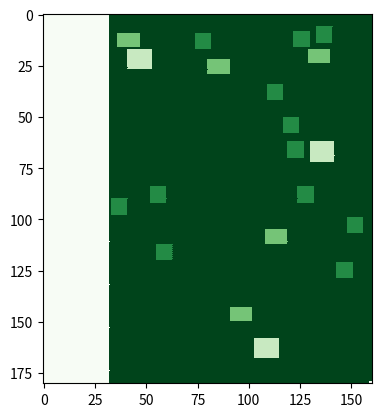

The script that saved this image:
import random
import csv
import numpy as np 
import matplotlib.pyplot as plt
import matplotlib.colors

x, y = (160, 180) 
wijk1 = [[0 for i in range(x)] for j in range(y)] 


# adding water

def water():
    x_coor = -1
    y_coor = -1
    for i in range(0,32):
        wijk1[y_coor][x_coor] = 4
        x_coor += 1 
        y_coor = -1

        for i in range(0,180):
            y_coor += 1
            wijk1[y_coor][x_coor] = 4
            
    

# adding eensgezinswoningen 

def eensgezinswoningen(aantal):
    eensgezins_coordinatenlijst = []
    counter = 0 
    while counter < aantal: 
        x = random.randrange(32,150)
        y_oud = random.randrange(2,170)
        print(wijk1[y_oud][x])


        while wijk1[y_oud][x] or wijk1[y_oud][x+8] or wijk1[y_oud+8][x] or wijk1[y_oud+8][x+8] != 0:
            x = random.randrange(32,150)
            y_oud = random.randrange(2,170)

        eensgezins_coordinatenlijst.append([x,y_oud])

        for i in range(0,8):
            x += 1
            wijk1[y_oud][x] = 1
            for j in range(0,8):
                y = y_oud + j
                wijk1[y][x] = 1  
        counter += 1  
    

# adding maison

def maison(aantal):
    maison_coordinatenlijst = []
    counter_maison = 0 
    while counter_maison < aantal:
        x = random.randrange(32,142)
        y_oud = random.randrange(6,164)

        while wijk1[y_oud][x] or wijk1[y_oud+5][x] or wijk1[y_oud][x+6] or wijk1[y_oud+10][x] or wijk1[y_oud][x+12] or wijk1[y_oud+10][x+6] or wijk1[y_oud+5][x+12] or wijk1[y_oud+10][x+12] != 0:
            x = random.randrange(32,142)
            y_oud = random.randrange(2,164)
        
        maison_coordinatenlijst.append([x,y_oud])

        for i in range(0,12):
            x += 1
            wijk1[y_oud][x] = 3
            for j in range(0,10):
                y = y_oud + j
                wijk1[y][x] = 3 
        counter_maison += 1  

# adding bungalow
def bungalow(aantal):
    bungalow_coordinatenlijst = []
    counter_bungalow = 0
    while counter_bungalow < aantal:
        x = random.randrange(32,146)
        y_oud = random.randrange(3,170)

        while wijk1[y_oud][x] or wijk1[y_oud][x+5] or wijk1[y_oud+7][x] or wijk1[y_oud][x+11] or wijk1[y_oud+7][x+11] or wijk1[y_oud+7][x+5] != 0:
            x = random.randrange(32,146)
            y_oud = random.randrange(2,170)

        bungalow_coordinatenlijst.append([x,y_oud])
        
        for i in range(0,11):
            x += 1
            wijk1[y_oud][x] = 2
            for j in range(0,7):
                y = y_oud + j
                wijk1[y][x] = 2
        counter_bungalow += 1  

    print(bungalow_coordinatenlijst[4])
    print(bungalow_coordinatenlijst[4][1])
    print(bungalow_coordinatenlijst[4][0])






def main():
    # adding houses
    water()
    eensgezinswoningen(12)
    bungalow(5)
    maison(3)

    # showing picture
    H = np.array(wijk1)
    plt.imshow(H)
    plt.pcolor(H, cmap = "Greens_r")

    plt.show()
    plt.savefig("blueprint.png")


    # saving in csv file
    with open("wijk1.csv","w+") as my_csv:
        csvWriter = csv.writer(my_csv,delimiter=',')
        csvWriter.writerows(wijk1)

if __name__ == '__main__':
    main()
